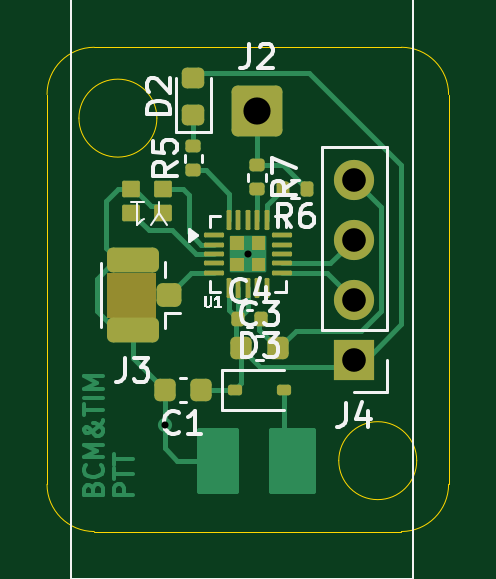
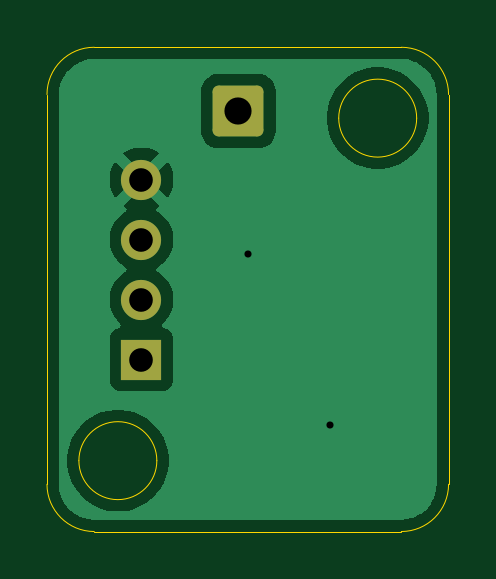
Circuit board: 11 layer files. Board 17.0 x 20.5 mm.
- bottom_copper: ptt-switch-B_Cu.gbr (15199 bytes)
- bottom_mask: ptt-switch-B_Mask.gbr (1336 bytes)
- paste: ptt-switch-B_Paste.gbr (455 bytes)
- bottom_silk: ptt-switch-B_Silkscreen.gbr (456 bytes)
- outline: ptt-switch-Edge_Cuts.gbr (1157 bytes)
- top_copper: ptt-switch-F_Cu.gbr (16363 bytes)
- top_mask: ptt-switch-F_Mask.gbr (5378 bytes)
- paste: ptt-switch-F_Paste.gbr (3959 bytes)
- top_silk: ptt-switch-F_Silkscreen.gbr (16258 bytes)
- drill: ptt-switch-NPTH.drl (264 bytes)
- drill: ptt-switch-PTH.drl (536 bytes)

=== bottom_copper: ptt-switch-B_Cu.gbr (15199 bytes, source omitted) ===
=== bottom_mask: ptt-switch-B_Mask.gbr (1336 bytes, source withheld) ===
=== paste: ptt-switch-B_Paste.gbr ===
%TF.GenerationSoftware,KiCad,Pcbnew,10.0.5*%
%TF.CreationDate,2026-11-11T17:11:44-08:00*%
%TF.ProjectId,ptt-switch,7074742d-7377-4697-9463-682e6b696361,rev?*%
%TF.SameCoordinates,Original*%
%TF.FileFunction,Paste,Bot*%
%TF.FilePolarity,Positive*%
%FSLAX46Y46*%
G04 Gerber Fmt 4.6, Leading zero omitted, Abs format (unit mm)*
G04 Created by KiCad (PCBNEW 10.0.5) date 2026-11-11 17:11:44*
%MOMM*%
%LPD*%
G01*
G04 APERTURE LIST*
G04 APERTURE END LIST*
M02*

=== bottom_silk: ptt-switch-B_Silkscreen.gbr ===
%TF.GenerationSoftware,KiCad,Pcbnew,10.0.5*%
%TF.CreationDate,2026-11-11T17:11:44-08:00*%
%TF.ProjectId,ptt-switch,7074742d-7377-4697-9463-682e6b696361,rev?*%
%TF.SameCoordinates,Original*%
%TF.FileFunction,Legend,Bot*%
%TF.FilePolarity,Positive*%
%FSLAX46Y46*%
G04 Gerber Fmt 4.6, Leading zero omitted, Abs format (unit mm)*
G04 Created by KiCad (PCBNEW 10.0.5) date 2026-11-11 17:11:44*
%MOMM*%
%LPD*%
G01*
G04 APERTURE LIST*
G04 APERTURE END LIST*
M02*

=== outline: ptt-switch-Edge_Cuts.gbr ===
%TF.GenerationSoftware,KiCad,Pcbnew,10.0.5*%
%TF.CreationDate,2026-11-11T17:11:45-08:00*%
%TF.ProjectId,ptt-switch,7074742d-7377-4697-9463-682e6b696361,rev?*%
%TF.SameCoordinates,Original*%
%TF.FileFunction,Profile,NP*%
%FSLAX46Y46*%
G04 Gerber Fmt 4.6, Leading zero omitted, Abs format (unit mm)*
G04 Created by KiCad (PCBNEW 10.0.5) date 2026-11-11 17:11:45*
%MOMM*%
%LPD*%
G01*
G04 APERTURE LIST*
%TA.AperFunction,Profile*%
%ADD10C,0.050000*%
%TD*%
G04 APERTURE END LIST*
D10*
X142150000Y-124000000D02*
G75*
G02*
X138850000Y-124000000I-1650000J0D01*
G01*
X138850000Y-124000000D02*
G75*
G02*
X142150000Y-124000000I1650000J0D01*
G01*
X153150000Y-138500000D02*
G75*
G02*
X149850000Y-138500000I-1650000J0D01*
G01*
X149850000Y-138500000D02*
G75*
G02*
X153150000Y-138500000I1650000J0D01*
G01*
X137500000Y-123000000D02*
X137500000Y-123000000D01*
G75*
G02*
X139500000Y-121000000I2000000J0D01*
G01*
X152500000Y-121000000D01*
G75*
G02*
X154500000Y-123000000I0J-2000000D01*
G01*
X154500000Y-139500000D01*
G75*
G02*
X152500000Y-141500000I-2000000J0D01*
G01*
X139500000Y-141500000D01*
G75*
G02*
X137500000Y-139500000I0J2000000D01*
G01*
X137500000Y-123000000D01*
M02*

=== top_copper: ptt-switch-F_Cu.gbr (16363 bytes, source omitted) ===
=== top_mask: ptt-switch-F_Mask.gbr ===
%TF.GenerationSoftware,KiCad,Pcbnew,10.0.5*%
%TF.CreationDate,2026-11-11T17:11:45-08:00*%
%TF.ProjectId,ptt-switch,7074742d-7377-4697-9463-682e6b696361,rev?*%
%TF.SameCoordinates,Original*%
%TF.FileFunction,Soldermask,Top*%
%TF.FilePolarity,Negative*%
%FSLAX46Y46*%
G04 Gerber Fmt 4.6, Leading zero omitted, Abs format (unit mm)*
G04 Created by KiCad (PCBNEW 10.0.5) date 2026-11-11 17:11:45*
%MOMM*%
%LPD*%
G01*
G04 APERTURE LIST*
G04 Aperture macros list*
%AMRoundRect*
0 Rectangle with rounded corners*
0 $1 Rounding radius*
0 $2 $3 $4 $5 $6 $7 $8 $9 X,Y pos of 4 corners*
0 Add a 4 corners polygon primitive as box body*
4,1,4,$2,$3,$4,$5,$6,$7,$8,$9,$2,$3,0*
0 Add four circle primitives for the rounded corners*
1,1,$1+$1,$2,$3*
1,1,$1+$1,$4,$5*
1,1,$1+$1,$6,$7*
1,1,$1+$1,$8,$9*
0 Add four rect primitives between the rounded corners*
20,1,$1+$1,$2,$3,$4,$5,0*
20,1,$1+$1,$4,$5,$6,$7,0*
20,1,$1+$1,$6,$7,$8,$9,0*
20,1,$1+$1,$8,$9,$2,$3,0*%
G04 Aperture macros list end*
%ADD10C,0.100000*%
%ADD11RoundRect,0.218750X0.256250X-0.218750X0.256250X0.218750X-0.256250X0.218750X-0.256250X-0.218750X0*%
%ADD12RoundRect,0.135000X0.185000X-0.135000X0.185000X0.135000X-0.185000X0.135000X-0.185000X-0.135000X0*%
%ADD13RoundRect,0.225000X0.225000X0.250000X-0.225000X0.250000X-0.225000X-0.250000X0.225000X-0.250000X0*%
%ADD14RoundRect,0.112500X-0.187500X-0.112500X0.187500X-0.112500X0.187500X0.112500X-0.187500X0.112500X0*%
%ADD15RoundRect,0.070000X0.305000X0.280000X-0.305000X0.280000X-0.305000X-0.280000X0.305000X-0.280000X0*%
%ADD16RoundRect,0.050000X-0.375000X-0.050000X0.375000X-0.050000X0.375000X0.050000X-0.375000X0.050000X0*%
%ADD17RoundRect,0.050000X-0.050000X-0.375000X0.050000X-0.375000X0.050000X0.375000X-0.050000X0.375000X0*%
%ADD18C,1.700000*%
%ADD19R,1.700000X1.700000*%
%ADD20RoundRect,0.140000X-0.140000X-0.170000X0.140000X-0.170000X0.140000X0.170000X-0.140000X0.170000X0*%
%ADD21RoundRect,0.250000X-0.825000X-0.825000X0.825000X-0.825000X0.825000X0.825000X-0.825000X0.825000X0*%
%ADD22RoundRect,0.135000X0.135000X0.185000X-0.135000X0.185000X-0.135000X-0.185000X0.135000X-0.185000X0*%
%ADD23RoundRect,0.225000X-0.225000X-0.250000X0.225000X-0.250000X0.225000X0.250000X-0.225000X0.250000X0*%
%ADD24RoundRect,0.250000X0.275000X0.250000X-0.275000X0.250000X-0.275000X-0.250000X0.275000X-0.250000X0*%
%ADD25RoundRect,0.250000X0.850000X0.275000X-0.850000X0.275000X-0.850000X-0.275000X0.850000X-0.275000X0*%
%ADD26RoundRect,0.135000X-0.185000X0.135000X-0.185000X-0.135000X0.185000X-0.135000X0.185000X0.135000X0*%
G04 APERTURE END LIST*
%TO.C,U1*%
D10*
X145300000Y-129050000D02*
X145800000Y-129050000D01*
X145800000Y-129550000D01*
X145300000Y-129550000D01*
X145300000Y-129050000D01*
G36*
X145300000Y-129050000D02*
G01*
X145800000Y-129050000D01*
X145800000Y-129550000D01*
X145300000Y-129550000D01*
X145300000Y-129050000D01*
G37*
X145300000Y-129948874D02*
X145801126Y-129948874D01*
X145801126Y-130450000D01*
X145300000Y-130450000D01*
X145300000Y-129948874D01*
G36*
X145300000Y-129948874D02*
G01*
X145801126Y-129948874D01*
X145801126Y-130450000D01*
X145300000Y-130450000D01*
X145300000Y-129948874D01*
G37*
X146200000Y-129049763D02*
X146700237Y-129049763D01*
X146700237Y-129550000D01*
X146200000Y-129550000D01*
X146200000Y-129049763D01*
G36*
X146200000Y-129049763D02*
G01*
X146700237Y-129049763D01*
X146700237Y-129550000D01*
X146200000Y-129550000D01*
X146200000Y-129049763D01*
G37*
X146200000Y-129950000D02*
X146700000Y-129950000D01*
X146700000Y-130450000D01*
X146200000Y-130450000D01*
X146200000Y-129950000D01*
G36*
X146200000Y-129950000D02*
G01*
X146700000Y-129950000D01*
X146700000Y-130450000D01*
X146200000Y-130450000D01*
X146200000Y-129950000D01*
G37*
%TO.C,J3*%
G36*
X140025000Y-130560000D02*
G01*
X142115000Y-130560000D01*
X142115000Y-132440000D01*
X140025000Y-132440000D01*
X140025000Y-130560000D01*
G37*
%TD*%
D11*
%TO.C,D2*%
X143700000Y-123887500D03*
X143700000Y-122312500D03*
%TD*%
D12*
%TO.C,R5*%
X143700000Y-126210000D03*
X143700000Y-125190000D03*
%TD*%
D13*
%TO.C,C1*%
X144025000Y-135500000D03*
X142475000Y-135500000D03*
%TD*%
D14*
%TO.C,D3*%
X147550000Y-135500000D03*
X145450000Y-135500000D03*
%TD*%
D15*
%TO.C,Y1*%
X142425000Y-127000000D03*
X142425000Y-128000000D03*
X141075000Y-127000000D03*
X141075000Y-128000000D03*
%TD*%
D16*
%TO.C,U1*%
X144550000Y-128950000D03*
X144550000Y-129350000D03*
X144550000Y-129750000D03*
X144550000Y-130150000D03*
X144550000Y-130550000D03*
D17*
X145200000Y-131200000D03*
X145600000Y-131200000D03*
X146000000Y-131200000D03*
X146400000Y-131200000D03*
X146800000Y-131200000D03*
D16*
X147450000Y-130550000D03*
X147450000Y-130150000D03*
X147450000Y-129750000D03*
X147450000Y-129350000D03*
X147450000Y-128950000D03*
D17*
X146800000Y-128300000D03*
X146400000Y-128300000D03*
X146000000Y-128300000D03*
X145600000Y-128300000D03*
X145200000Y-128300000D03*
%TD*%
D18*
%TO.C,J4*%
X150500000Y-126600000D03*
X150500000Y-129140000D03*
X150500000Y-131680000D03*
D19*
X150500000Y-134220000D03*
%TD*%
D20*
%TO.C,C4*%
X145595000Y-132500000D03*
X146555000Y-132500000D03*
%TD*%
D21*
%TO.C,J2*%
X146400000Y-123700000D03*
%TD*%
D22*
%TO.C,R6*%
X148510000Y-127000000D03*
X147490000Y-127000000D03*
%TD*%
D23*
%TO.C,C3*%
X145725000Y-133750000D03*
X147275000Y-133750000D03*
%TD*%
D24*
%TO.C,J3*%
X142650000Y-131500000D03*
D25*
X141125000Y-132975000D03*
X141125000Y-130025000D03*
%TD*%
D26*
%TO.C,R7*%
X146400000Y-125990000D03*
X146400000Y-127010000D03*
%TD*%
M02*

=== paste: ptt-switch-F_Paste.gbr (3959 bytes, source withheld) ===
=== top_silk: ptt-switch-F_Silkscreen.gbr (16258 bytes, source omitted) ===
=== drill: ptt-switch-NPTH.drl ===
M48
; DRILL file KiCad 10.0.5 date 2026-11-11T17:11:41
; FORMAT={-:-/ absolute / metric / decimal}
; #@! TF.CreationDate,2026-11-11T17:11:41-08:00
; #@! TF.GenerationSoftware,Kicad,Pcbnew,10.0.5
; #@! TF.FileFunction,NonPlated,1,2,NPTH
FMAT,2
METRIC
%
G90
G05
M30

=== drill: ptt-switch-PTH.drl ===
M48
; DRILL file KiCad 10.0.5 date 2026-11-11T17:11:41
; FORMAT={-:-/ absolute / metric / decimal}
; #@! TF.CreationDate,2026-11-11T17:11:41-08:00
; #@! TF.GenerationSoftware,Kicad,Pcbnew,10.0.5
; #@! TF.FileFunction,Plated,1,2,PTH
FMAT,2
METRIC
; #@! TA.AperFunction,Plated,PTH,ViaDrill
T1C0.300
; #@! TA.AperFunction,Plated,PTH,ComponentDrill
T2C1.000
; #@! TA.AperFunction,Plated,PTH,ComponentDrill
T3C1.150
%
G90
G05
T1
X142.5Y-137.0
X146.0Y-129.75
T2
X150.5Y-126.6
X150.5Y-129.14
X150.5Y-131.68
X150.5Y-134.22
T3
X146.4Y-123.7
M30
